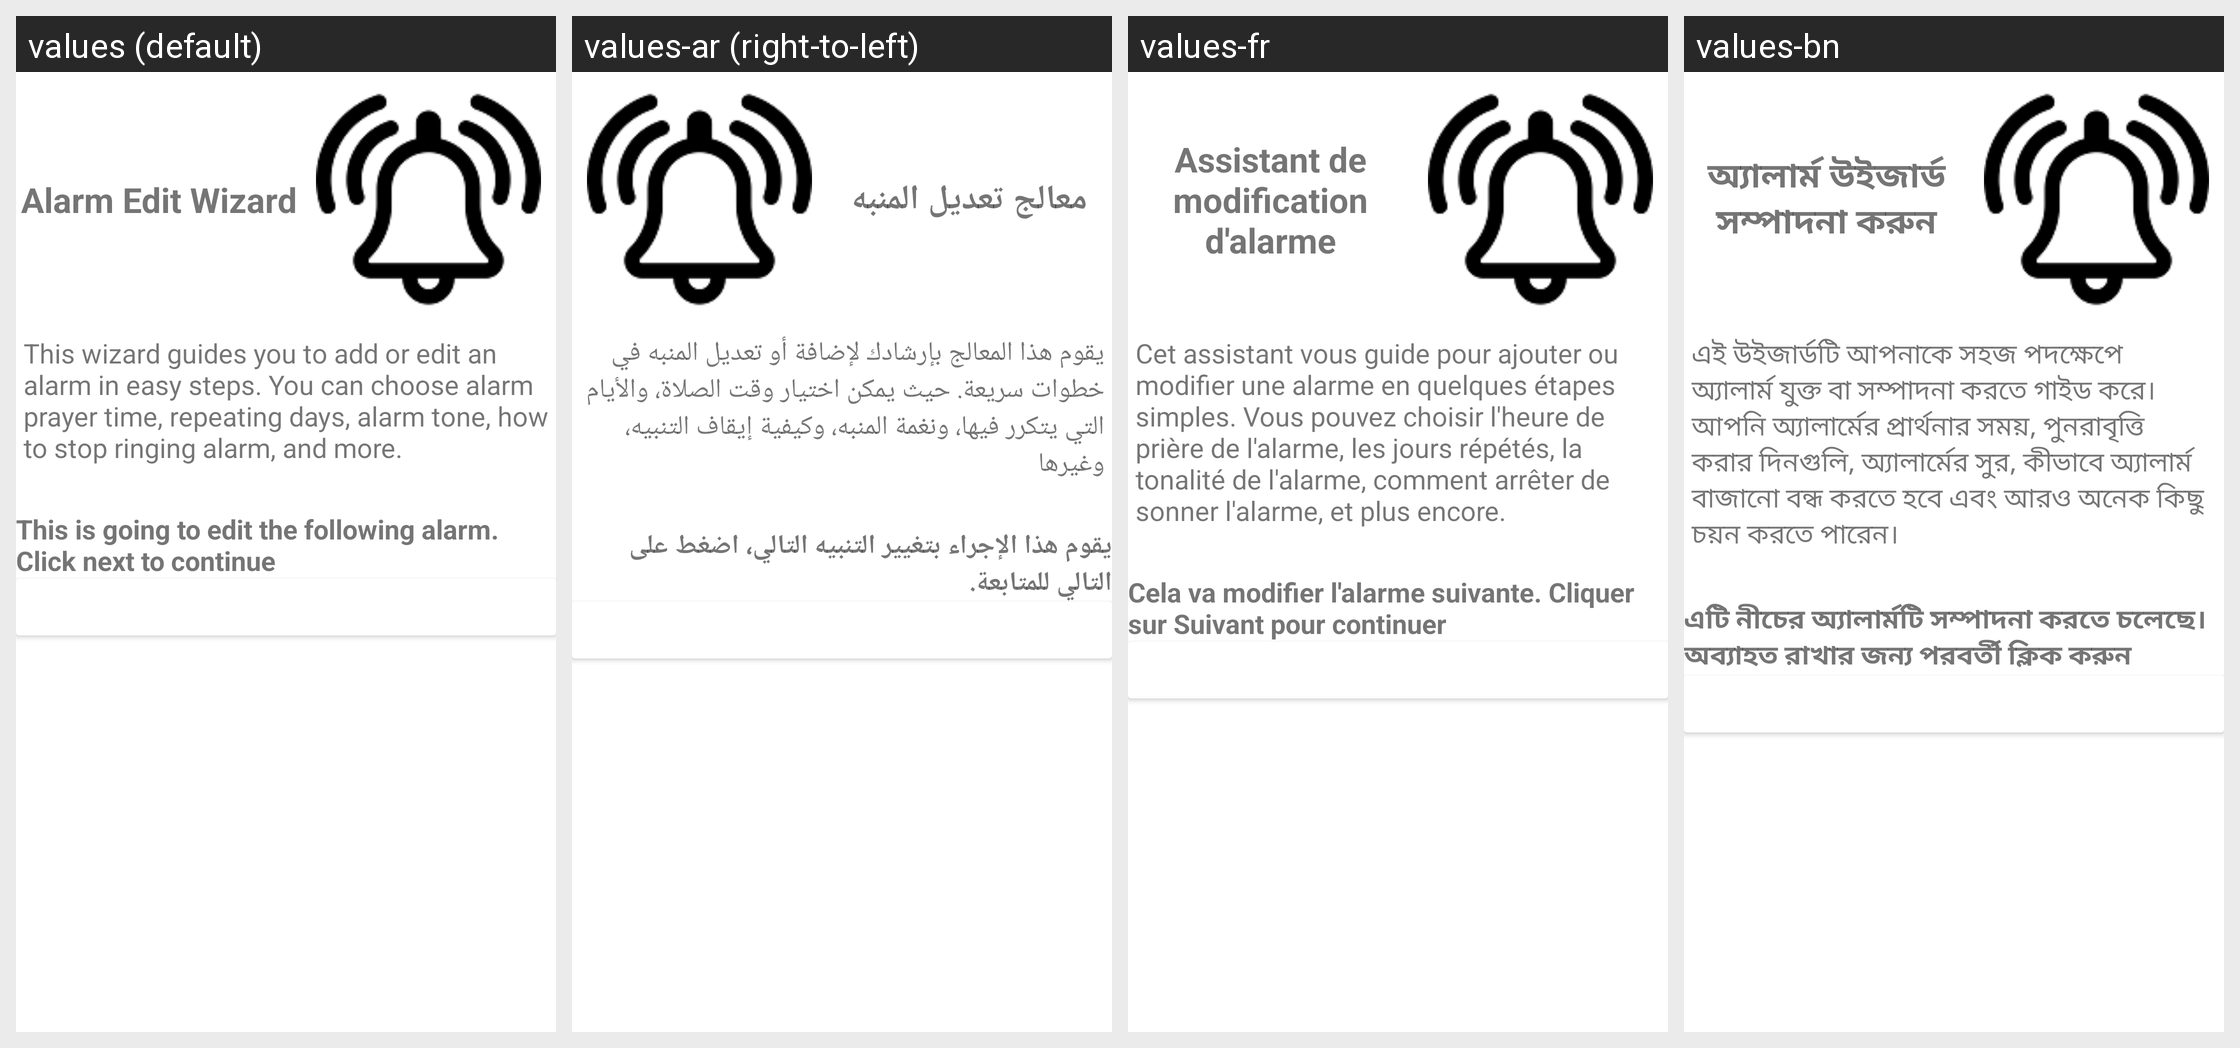

For this localized Android screen grid, give each drawn string resource with its value in every locale shown.
Android screen res/layout/fragment_welcome_edit_alarm.xml rendered under 4 locales, left to right: values (default), values-ar (right-to-left), values-fr, values-bn. Device: Nexus 5 (rendered at 1080×1920; each locale shown at half size, 540×960, under a caption strip naming it); theme AppTheme.
Other locales in the repository, not shown: values-hi, values-ru, values-ur.
Strings drawn on this screen, with the default value and each locale's value (text and hints the layout hard-codes, and strings that could not be matched under every locale, appear in the picture but are not listed):

alarm_edit_wizard
  values: Alarm Edit Wizard
  values-ar: معالج تعديل المنبه
  values-fr: Assistant de modification d'alarme
  values-bn: অ্যালার্ম উইজার্ড সম্পাদনা করুন

this_wizard_alarm
  values: This wizard guides you to add or edit an alarm in easy steps. You can choose alarm prayer time, repeating days, alarm tone, how to stop ringing alarm, and more.
  values-ar: يقوم هذا المعالج بإرشادك لإضافة أو تعديل المنبه في خطوات سريعة. حيث يمكن اختيار وقت الصلاة، والأيام التي يتكرر فيها، ونغمة المنبه، وكيفية إيقاف التنبيه، وغيرها
  values-fr: Cet assistant vous guide pour ajouter ou modifier une alarme en quelques étapes simples. Vous pouvez choisir l'heure de prière de l'alarme, les jours répétés, la tonalité de l'alarme, comment arrêter de sonner l'alarme, et plus encore.
  values-bn: এই উইজার্ডটি আপনাকে সহজ পদক্ষেপে অ্যালার্ম যুক্ত বা সম্পাদনা করতে গাইড করে। আপনি অ্যালার্মের প্রার্থনার সময়, পুনরাবৃত্তি করার দিনগুলি, অ্যালার্মের সুর, কীভাবে অ্যালার্ম বাজানো বন্ধ করতে হবে এবং আরও অনেক কিছু চয়ন করতে পারেন।

going_to_edit_alarm
  values: This is going to edit the following alarm. Click next to continue
  values-ar: يقوم هذا الإجراء بتغيير التنبيه التالي، اضغط على التالي للمتابعة.
  values-fr: Cela va modifier l'alarme suivante. Cliquer sur Suivant pour continuer
  values-bn: এটি নীচের অ্যালার্মটি সম্পাদনা করতে চলেছে। অব্যাহত রাখার জন্য পরবর্তী ক্লিক করুন
